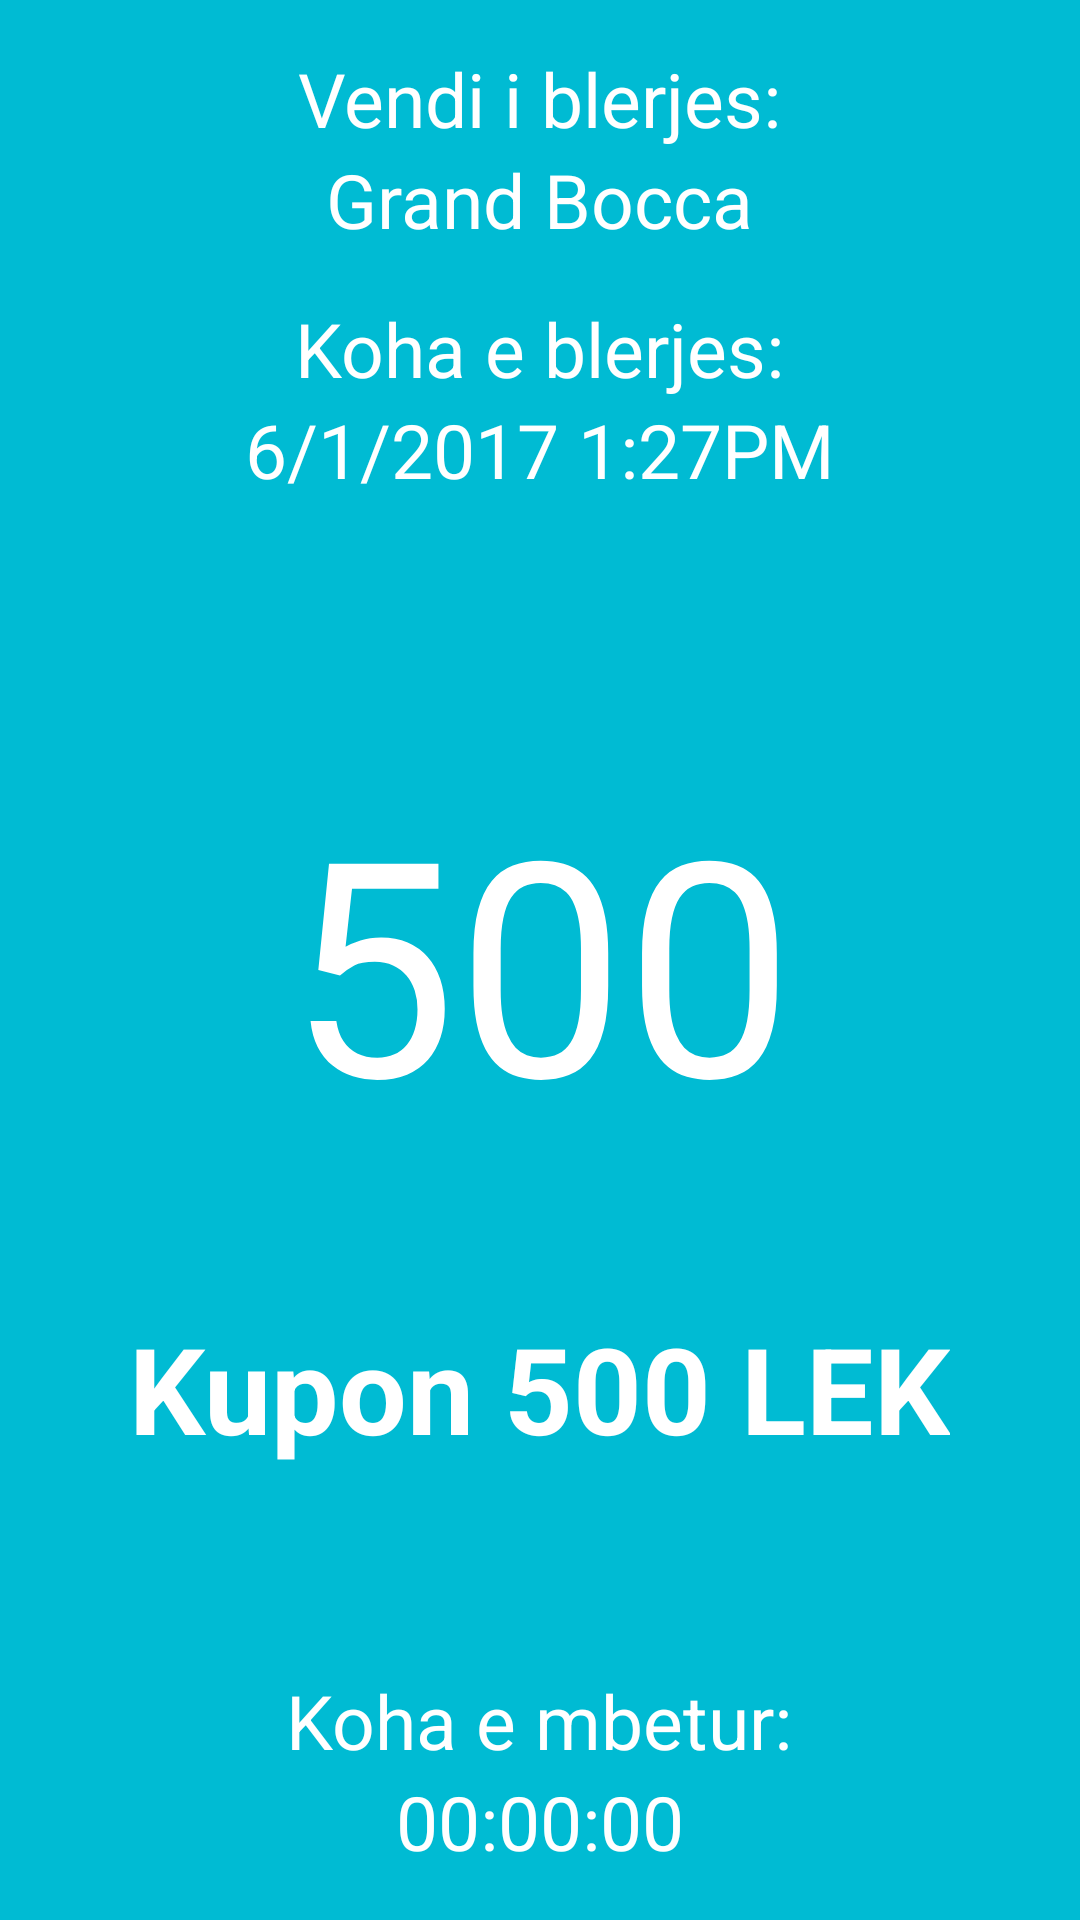

Reconstruct the res/layout file that produces this screen, plus the resources it refers to.
<!-- AndroidManifest.xml: application theme AppTheme -->
<!-- res/layout/activity_coupon.xml -->
<?xml version="1.0" encoding="utf-8"?>
<RelativeLayout xmlns:android="http://schemas.android.com/apk/res/android"
    android:orientation="vertical" android:layout_width="match_parent"
    android:layout_height="match_parent"
    android:background="@color/colorPrimary">

    <TextView
        android:id="@+id/textView15"
        android:layout_width="wrap_content"
        android:layout_height="wrap_content"
        android:text="Vendi i blerjes:"
        android:layout_marginTop="16dp"
        android:textColor="#fff"
        android:textSize="25dp"
        android:layout_centerHorizontal="true"/>

    <TextView
        android:id="@+id/full_coupon_place"
        android:layout_width="wrap_content"
        android:layout_height="wrap_content"
        android:text="Grand Bocca"
        android:textColor="#fff"
        android:textSize="25dp"
        android:layout_below="@+id/textView15"
        android:layout_centerHorizontal="true"/>

    <TextView
        android:id="@+id/textView13"
        android:layout_width="wrap_content"
        android:layout_height="wrap_content"
        android:text="Koha e blerjes:"
        android:layout_marginTop="16dp"
        android:layout_below="@+id/full_coupon_place"
        android:textColor="#fff"
        android:textSize="25dp"
        android:layout_centerHorizontal="true"/>

    <TextView
        android:id="@+id/full_coupon_time"
        android:layout_width="wrap_content"
        android:layout_height="wrap_content"
        android:text="6/1/2017 1:27PM"
        android:textColor="#fff"
        android:textSize="25dp"
        android:layout_below="@+id/textView13"
        android:layout_centerHorizontal="true"/>

    <TextView
        android:id="@+id/full_coupon_name"
        android:layout_width="wrap_content"
        android:layout_height="wrap_content"
        android:layout_centerHorizontal="true"
        android:textSize="40sp"
        android:layout_below="@+id/full_coupon_thumbnail"
        android:textColor="#fff"
        android:text="Kupon 500 LEK"
        android:textStyle="bold" />

    <TextView
        android:id="@+id/full_coupon_thumbnail"
        android:layout_width="200dp"
        android:layout_height="200dp"
        android:layout_margin="16dp"
        android:background="@drawable/orange_circle"
        android:layout_centerInParent="true"
        android:elevation="5dp"
        android:textSize="100sp"
        android:textColor="#fff"
        android:gravity="center"
        android:text="500"
        />

    <TextView
        android:id="@+id/textView14"
        android:layout_width="wrap_content"
        android:layout_height="wrap_content"
        android:text="Koha e mbetur:"
        android:textColor="#fff"
        android:textSize="25dp"
        android:layout_centerHorizontal="true"
        android:layout_above="@+id/full_coupon_time_left"
        />

    <TextView
        android:id="@+id/full_coupon_time_left"
        android:layout_width="wrap_content"
        android:layout_height="wrap_content"
        android:text="00:00:00"
        android:layout_marginBottom="16dp"
        android:textColor="#fff"
        android:textSize="25dp"
        android:layout_centerHorizontal="true"
        android:layout_alignParentBottom="true"/>

</RelativeLayout>
<!-- resources referenced by this layout -->
<resources>
  <color name="colorPrimary">#00BBD3</color>
  <style name="AppTheme" parent="Theme.AppCompat.Light.NoActionBar">
          
          <item name="colorPrimary">@color/colorPrimary</item>
          <item name="colorPrimaryDark">@color/colorPrimaryDark</item>
          <item name="colorAccent">@color/colorAccent</item>
      </style>
  <color name="colorPrimaryDark">#0096A6</color>
  <color name="colorAccent">#fe5621</color>
</resources>
